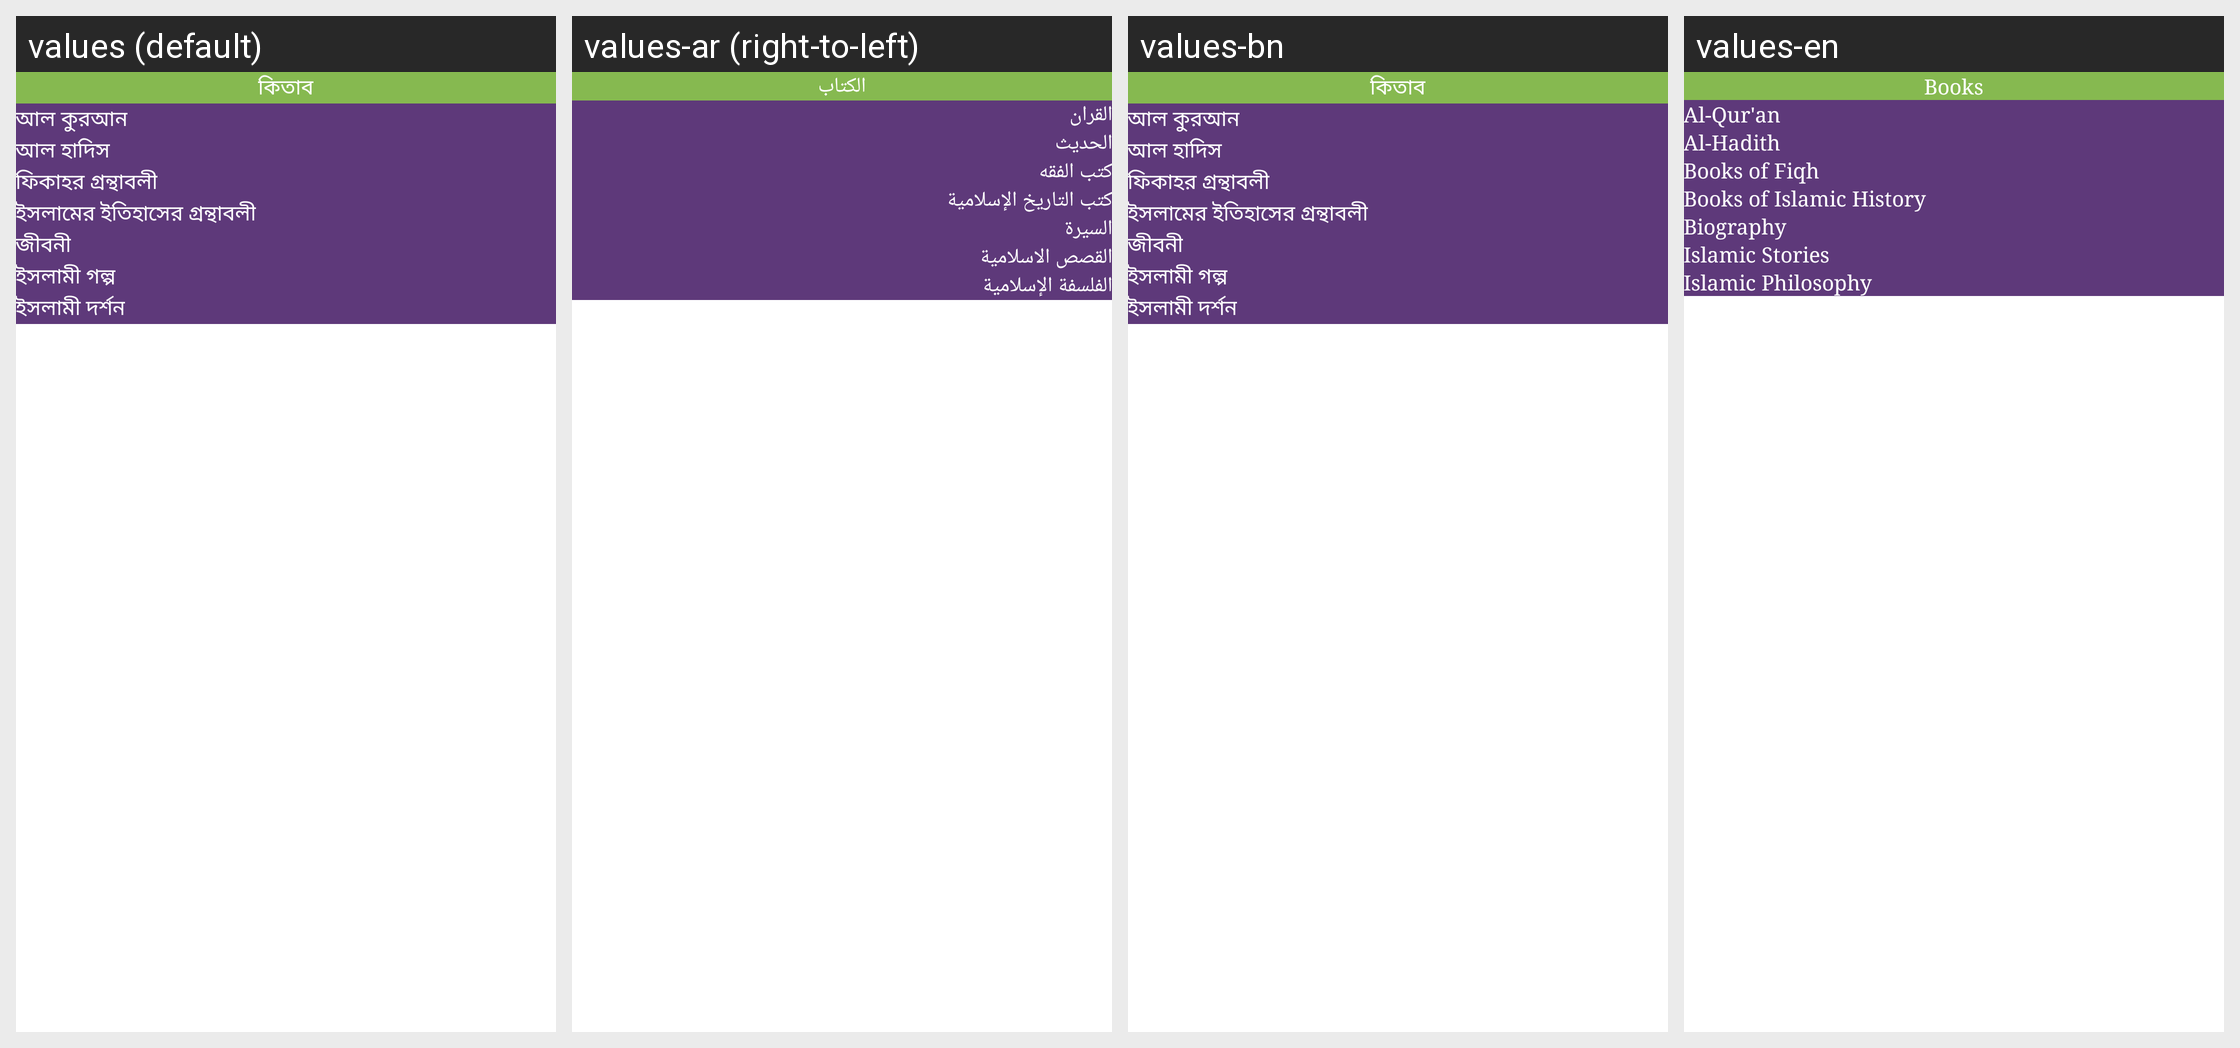

Here is an Android app screen in its default locale and in the app's own translations. Write out the translated-string differences for the strings that appear on this screen.
Android screen res/layout/dialoge_kitab.xml rendered under 4 locales, left to right: values (default), values-ar (right-to-left), values-bn, values-en. Device: Nexus 5 (rendered at 1080×1920; each locale shown at half size, 540×960, under a caption strip naming it); theme MyMaterialTheme.
Strings drawn on this screen, with the default value and each locale's value (text and hints the layout hard-codes, and strings that could not be matched under every locale, appear in the picture but are not listed):

kitab
  values: কিতাব
  values-ar: الكتاب
  values-bn: কিতাব
  values-en: Books

alquran
  values: আল কুরআন
  values-ar: القران
  values-bn: আল কুরআন
  values-en: Al-Qur'an

alhadith
  values: আল হাদিস
  values-ar: الحديث
  values-bn: আল হাদিস
  values-en: Al-Hadith

fikahgrontho
  values: ফিকাহর গ্রন্থাবলী
  values-ar: كتب الفقه
  values-bn: ফিকাহর গ্রন্থাবলী
  values-en: Books of Fiqh

islamichistory
  values: ইসলামের ইতিহাসের গ্রন্থাবলী
  values-ar: كتب التاريخ الإسلامية
  values-bn: ইসলামের ইতিহাসের গ্রন্থাবলী
  values-en: Books of Islamic History

biography
  values: জীবনী
  values-ar: السيرة
  values-bn: জীবনী
  values-en: Biography

islamicstory
  values: ইসলামী গল্প
  values-ar: القصص الاسلامية
  values-bn: ইসলামী গল্প
  values-en: Islamic Stories

islamic_philosophy
  values: ইসলামী দর্শন
  values-ar: الفلسفة الإسلامية
  values-bn: ইসলামী দর্শন
  values-en: Islamic Philosophy
